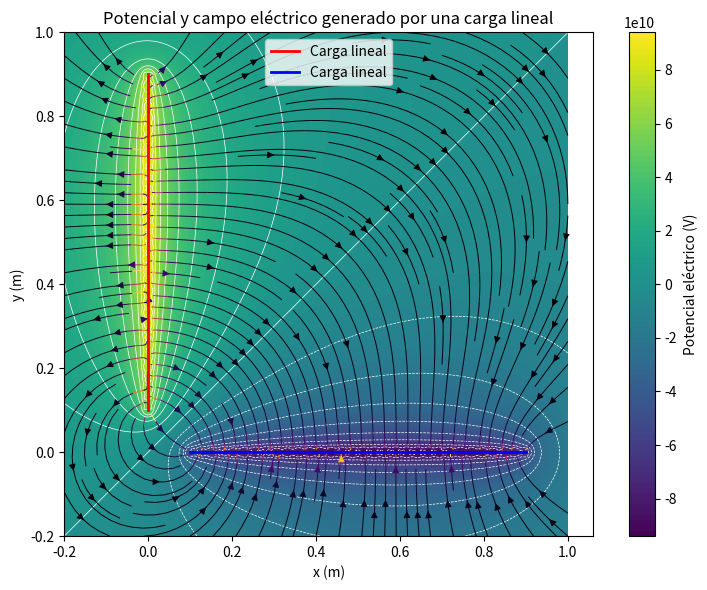

Here is the Python script that generated this plot:
import numpy as np
import matplotlib.pyplot as plt
from scipy.constants import e, epsilon_0, pi
from matplotlib.colors import TwoSlopeNorm

# Atajos:
O = np.array([0, 0])
ke = 1 / (4 * pi * epsilon_0)

class Charge:
    def __init__(
            self,
            charge: float = 1,
            number_of_samples: int = 1
            ):
        self.DeltaQ = charge/number_of_samples
        self.range = range(0, number_of_samples)
        self.init_color(charge)
        self.x = None  # Definir en subclase
        self.y = None  # Definir en subclase

    def init_color(self, Q):
        if Q > 0:
            self.color = "red"
        elif Q < 0:
            self.color = "blue"
        else:
            self.color = "black"

    def potential(self, X: np.meshgrid, Y: np.meshgrid) -> np.meshgrid:
        V = np.zeros_like(X)
        for k in self.range:
            Rx = X - self.x[k]
            Ry = Y - self.y[k]
            r_squared = Rx ** 2 + Ry ** 2
            r = np.where(r_squared > 1e-4, np.sqrt(r_squared), 1e-2)
            V = V + ke * self.DeltaQ / r
        return V

class Point(Charge):
    def __init__(
            self,
            charge: float = 1,
            pos: np.array = O,
            ):
        super().__init__(charge, 1)
        self.label = "Carga puntual"
        t = np.linspace(1, 1, 1)
        self.x = pos[0] * t
        self.y = pos[1] * t

class Line2(Charge):
    def __init__(
            self,
            charge: float = 1,
            pos1: np.array = O,
            pos2: np.array = np.array([1,1]),
            number_of_samples: int = 32,
            ):
        super().__init__(charge, number_of_samples)
        self.label = "Línea de cargas"
        # Parametrización de la línea
        t = np.linspace(0, 1, number_of_samples)
        self.x = t * pos2[0] + (1 - t) * pos1[0]
        self.y = t * pos2[1] + (1 - t) * pos1[1]

class Circle(Charge):
    def __init__(
            self,
            charge: float = 1,
            radius: float = 1,
            center: np.array = O,
            number_of_samples: int = 32
            ):
        super().__init__(charge, number_of_samples)
        self.label = "Círculo de cargas"
        # Parametrización de la línea
        t = np.linspace(0, 2*pi, number_of_samples)
        self.x = radius * np.cos(t) + center[0]
        self.y = radius * np.sin(t) + center[1]

def plot_field(charge_list: Charge, x: np.ndarray, y: np.ndarray) -> None:
    [X, Y] = np.meshgrid(x, y)

    V = np.zeros_like(X)
    for Q in charge_list:
        V = V + Q.potential(X, Y)

    Ey, Ex = np.gradient(-V, y, x)

    # Figura
    fig, ax = plt.subplots(figsize=(8, 6))

    # Potencial como mapa de colores
    norm = TwoSlopeNorm(vmin=V.min(), vcenter=0, vmax=V.max())
    cf = ax.contourf(X, Y, V, levels=100, cmap='RdBu_r', norm=norm)
    cbar = plt.colorbar(cf, ax=ax, label='Potencial eléctrico (V)')

    # Equipotenciales en blanco
    ax.contour(X, Y, V, levels=20, colors='white', linewidths=0.5)

    # Líneas de campo eléctrico
    magnitude = np.sqrt(Ex**2 + Ey**2)
    ax.streamplot(X, Y, Ex, Ey, color=magnitude, linewidth=0.7, cmap='viridis', density=1.5)

    # Carga lineal dibujada sobre el gráfico
    for Q in charge_list:
        ax.plot(Q.x, Q.y, '.-', color=Q.color, linewidth=2, label=Q.label)

    # Detalles del gráfico
    ax.set_title('Potencial y campo eléctrico')
    ax.set_xlabel('x (m)')
    ax.set_ylabel('y (m)')
    ax.set_aspect('equal')
    ax.legend(loc="lower right")

    plt.tight_layout()
    plt.show()

# TEST ROOM:
if __name__ == "__main__":
    Q1 = Line2(charge=+1, pos1=[0, 0.1], pos2=[0, 0.9])
    Q2 = Line2(charge=-1, pos1=[0.1, 0], pos2=[0.9, 0])

    x = np.linspace(-0.2, 1, 1024)
    y = np.linspace(-0.2, 1, 1024)
    [X, Y] = np.meshgrid(x, y)

    V1 = Q1.potential(X, Y)
    V2 = Q2.potential(X, Y)
    V = V1 + V2

    Ey, Ex = np.gradient(-V, y, x)

    import matplotlib.pyplot as plt
    # Figura
    fig, ax = plt.subplots(figsize=(8, 6))

    # Potencial como mapa de colores
    cf = ax.contourf(X, Y, V, levels=100, cmap='viridis')
    cbar = plt.colorbar(cf, ax=ax, label='Potencial eléctrico (V)')

    # Equipotenciales en blanco
    ax.contour(X, Y, V, levels=20, colors='white', linewidths=0.5)

    # Líneas de campo eléctrico
    magnitude = np.sqrt(Ex**2 + Ey**2)
    ax.streamplot(X, Y, Ex, Ey, color=magnitude, linewidth=0.7, cmap='inferno', density=1.5)

    # Carga lineal dibujada sobre el gráfico
    ax.plot(Q1.x, Q1.y, color=Q1.color, linewidth=2, label='Carga lineal')
    ax.plot(Q2.x, Q2.y, color=Q2.color, linewidth=2, label='Carga lineal')

    # Detalles del gráfico
    ax.set_title('Potencial y campo eléctrico generado por una carga lineal')
    ax.set_xlabel('x (m)')
    ax.set_ylabel('y (m)')
    ax.set_aspect('equal')
    ax.legend()

    plt.tight_layout()
    plt.show()
